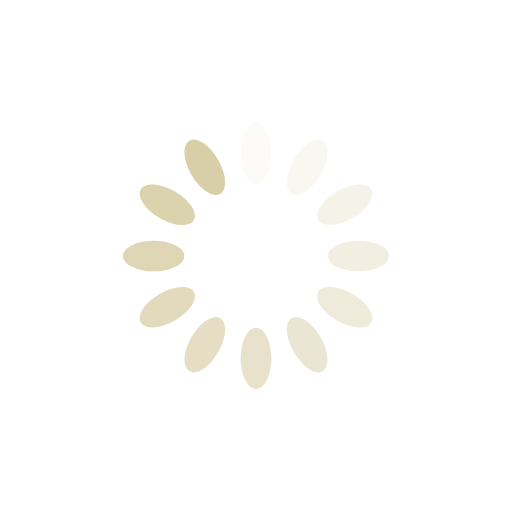
t = 0.00 s
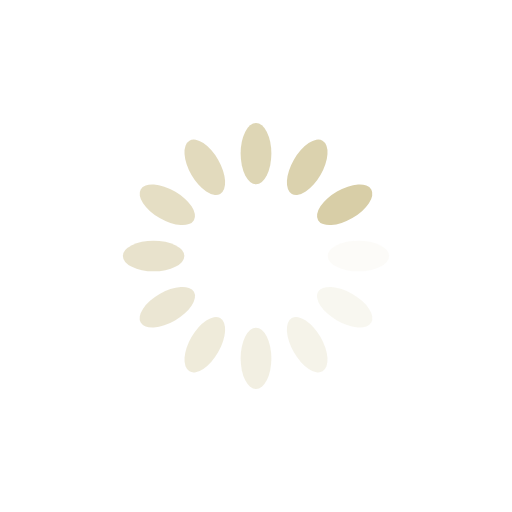
t = 0.25 s
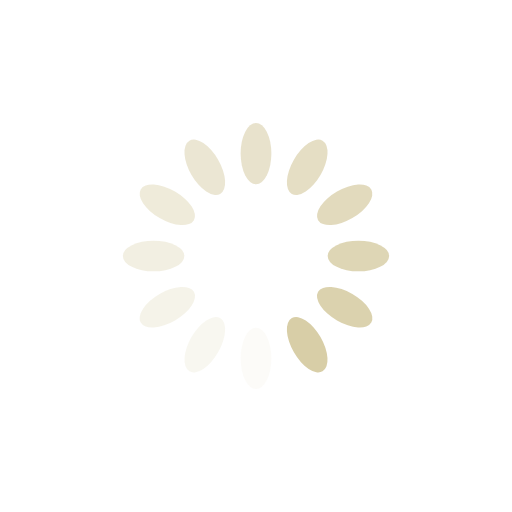
t = 0.50 s
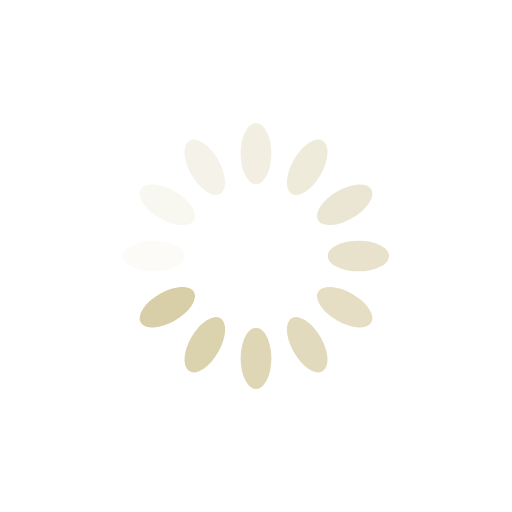
t = 0.75 s

The animated SVG that drew these frames (rendered in a browser with its animation timeline set to each time). Animation: 12 SMIL elements (animate=12); one cycle of 1.00 s, repeats indefinitely.

<?xml version="1.0" encoding="utf-8"?>
<svg xmlns="http://www.w3.org/2000/svg" xmlns:xlink="http://www.w3.org/1999/xlink" style="margin: auto;  display: block; shape-rendering: auto;" width="200px" height="200px" viewBox="0 0 100 100" preserveAspectRatio="xMidYMid">
<g transform="rotate(0 50 50)">
  <rect x="47" y="24" rx="3" ry="6" width="6" height="12" fill="#d8cea7">
    <animate attributeName="opacity" values="1;0" keyTimes="0;1" dur="1s" begin="-0.9166666666666666s" repeatCount="indefinite"></animate>
  </rect>
</g><g transform="rotate(30 50 50)">
  <rect x="47" y="24" rx="3" ry="6" width="6" height="12" fill="#d8cea7">
    <animate attributeName="opacity" values="1;0" keyTimes="0;1" dur="1s" begin="-0.8333333333333334s" repeatCount="indefinite"></animate>
  </rect>
</g><g transform="rotate(60 50 50)">
  <rect x="47" y="24" rx="3" ry="6" width="6" height="12" fill="#d8cea7">
    <animate attributeName="opacity" values="1;0" keyTimes="0;1" dur="1s" begin="-0.75s" repeatCount="indefinite"></animate>
  </rect>
</g><g transform="rotate(90 50 50)">
  <rect x="47" y="24" rx="3" ry="6" width="6" height="12" fill="#d8cea7">
    <animate attributeName="opacity" values="1;0" keyTimes="0;1" dur="1s" begin="-0.6666666666666666s" repeatCount="indefinite"></animate>
  </rect>
</g><g transform="rotate(120 50 50)">
  <rect x="47" y="24" rx="3" ry="6" width="6" height="12" fill="#d8cea7">
    <animate attributeName="opacity" values="1;0" keyTimes="0;1" dur="1s" begin="-0.5833333333333334s" repeatCount="indefinite"></animate>
  </rect>
</g><g transform="rotate(150 50 50)">
  <rect x="47" y="24" rx="3" ry="6" width="6" height="12" fill="#d8cea7">
    <animate attributeName="opacity" values="1;0" keyTimes="0;1" dur="1s" begin="-0.5s" repeatCount="indefinite"></animate>
  </rect>
</g><g transform="rotate(180 50 50)">
  <rect x="47" y="24" rx="3" ry="6" width="6" height="12" fill="#d8cea7">
    <animate attributeName="opacity" values="1;0" keyTimes="0;1" dur="1s" begin="-0.4166666666666667s" repeatCount="indefinite"></animate>
  </rect>
</g><g transform="rotate(210 50 50)">
  <rect x="47" y="24" rx="3" ry="6" width="6" height="12" fill="#d8cea7">
    <animate attributeName="opacity" values="1;0" keyTimes="0;1" dur="1s" begin="-0.3333333333333333s" repeatCount="indefinite"></animate>
  </rect>
</g><g transform="rotate(240 50 50)">
  <rect x="47" y="24" rx="3" ry="6" width="6" height="12" fill="#d8cea7">
    <animate attributeName="opacity" values="1;0" keyTimes="0;1" dur="1s" begin="-0.25s" repeatCount="indefinite"></animate>
  </rect>
</g><g transform="rotate(270 50 50)">
  <rect x="47" y="24" rx="3" ry="6" width="6" height="12" fill="#d8cea7">
    <animate attributeName="opacity" values="1;0" keyTimes="0;1" dur="1s" begin="-0.16666666666666666s" repeatCount="indefinite"></animate>
  </rect>
</g><g transform="rotate(300 50 50)">
  <rect x="47" y="24" rx="3" ry="6" width="6" height="12" fill="#d8cea7">
    <animate attributeName="opacity" values="1;0" keyTimes="0;1" dur="1s" begin="-0.08333333333333333s" repeatCount="indefinite"></animate>
  </rect>
</g><g transform="rotate(330 50 50)">
  <rect x="47" y="24" rx="3" ry="6" width="6" height="12" fill="#d8cea7">
    <animate attributeName="opacity" values="1;0" keyTimes="0;1" dur="1s" begin="0s" repeatCount="indefinite"></animate>
  </rect>
</g>
<!-- [ldio] generated by https://loading.io/ --></svg>